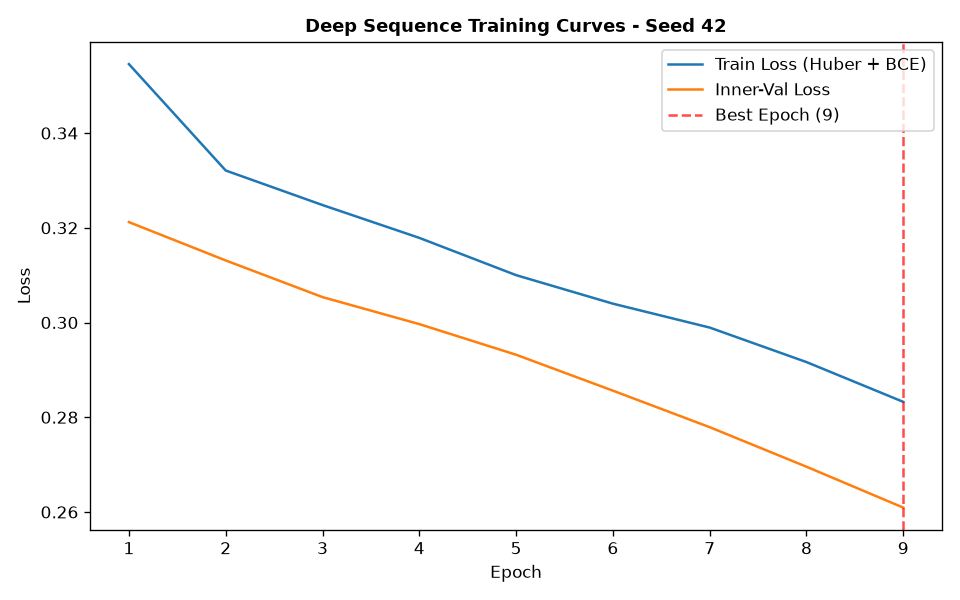

Source data for this figure (header and first rows):
epoch, train_loss, train_ret_loss, train_dir_loss, val_loss, val_ret_loss, val_dir_loss, lr
1, 0.3546, 0.003465, 0.7022, 0.3212, 0.002267, 0.6379, 0.001
2, 0.3321, 0.002002, 0.6602, 0.3131, 0.001334, 0.6235, 0.001
3, 0.3248, 0.00113, 0.6474, 0.3054, 0.0006481, 0.6094, 0.001
4, 0.3179, 0.0005051, 0.6347, 0.2997, 0.00018, 0.599, 0.001
5, 0.31, 0.000184, 0.6196, 0.2932, 7.082034734769331e-05, 0.5863, 0.001
6, 0.304, 0.0001465, 0.6077, 0.2856, 6.83546635640825e-05, 0.5711, 0.001
7, 0.2989, 0.0001417, 0.5976, 0.2779, 5.870086284099377e-05, 0.5557, 0.001
8, 0.2917, 0.0001404, 0.583, 0.2696, 6.405426581410111e-05, 0.539, 0.001
9, 0.2833, 0.0001399, 0.5662, 0.2609, 5.5970927562347264e-05, 0.5217, 0.001
